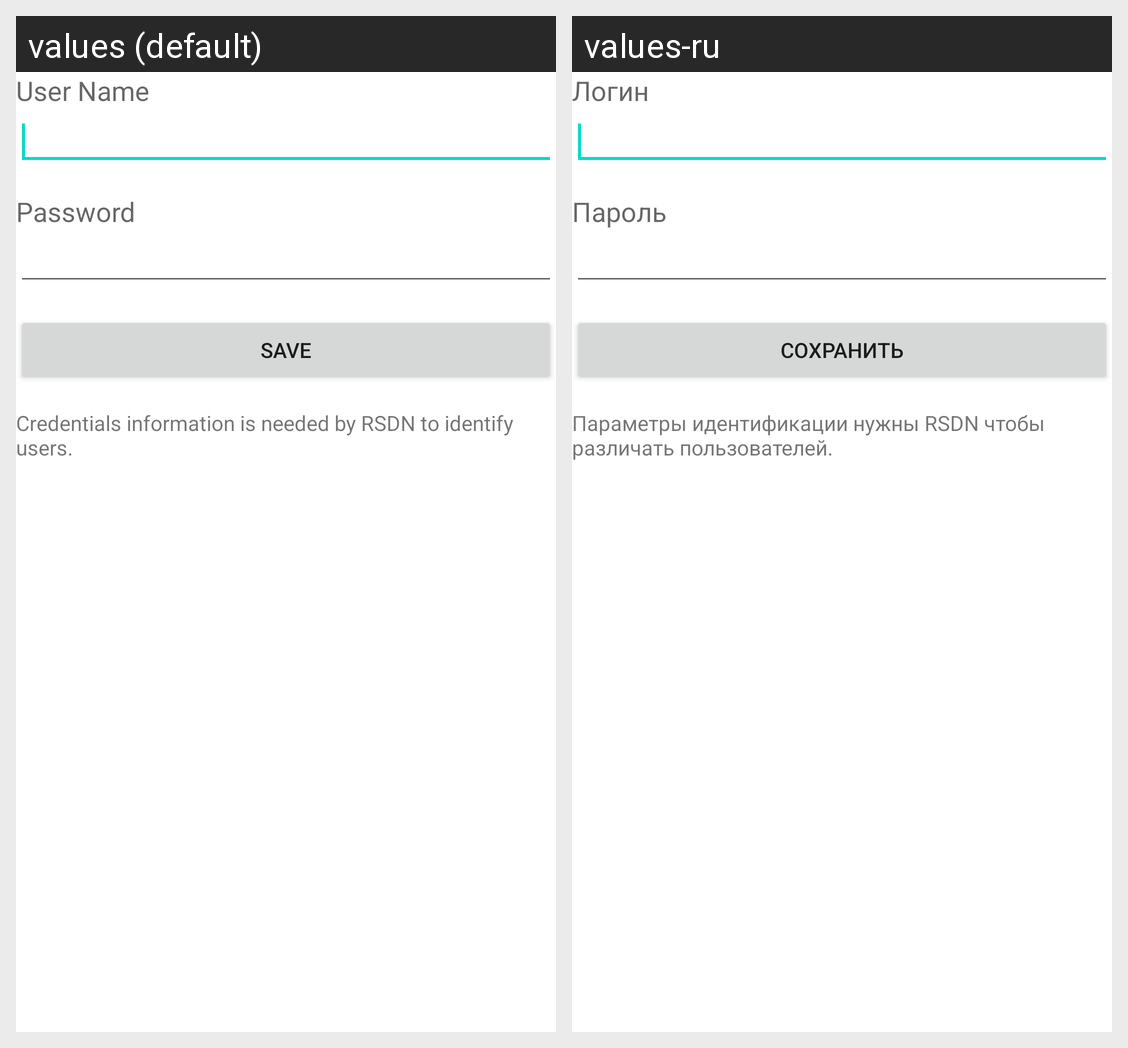

For this localized Android screen grid, give each drawn string resource with its value in every locale shown.
Android screen res/layout/credentials.xml rendered under 2 locales, left to right: values (default), values-ru. Device: Nexus 5 (rendered at 1080×1920; each locale shown at half size, 540×960, under a caption strip naming it); theme Theme.MaterialComponents.DayNight.NoActionBar.
Strings drawn on this screen, with the default value and each locale's value (text and hints the layout hard-codes, and strings that could not be matched under every locale, appear in the picture but are not listed):

userName
  values: User Name
  values-ru: Логин

password
  values: Password
  values-ru: Пароль

saveBtn
  values: Save
  values-ru: Сохранить

credentialsLegend
  values: Credentials information is needed by RSDN to identify users.
  values-ru: Параметры идентификации нужны RSDN чтобы различать пользователей.
